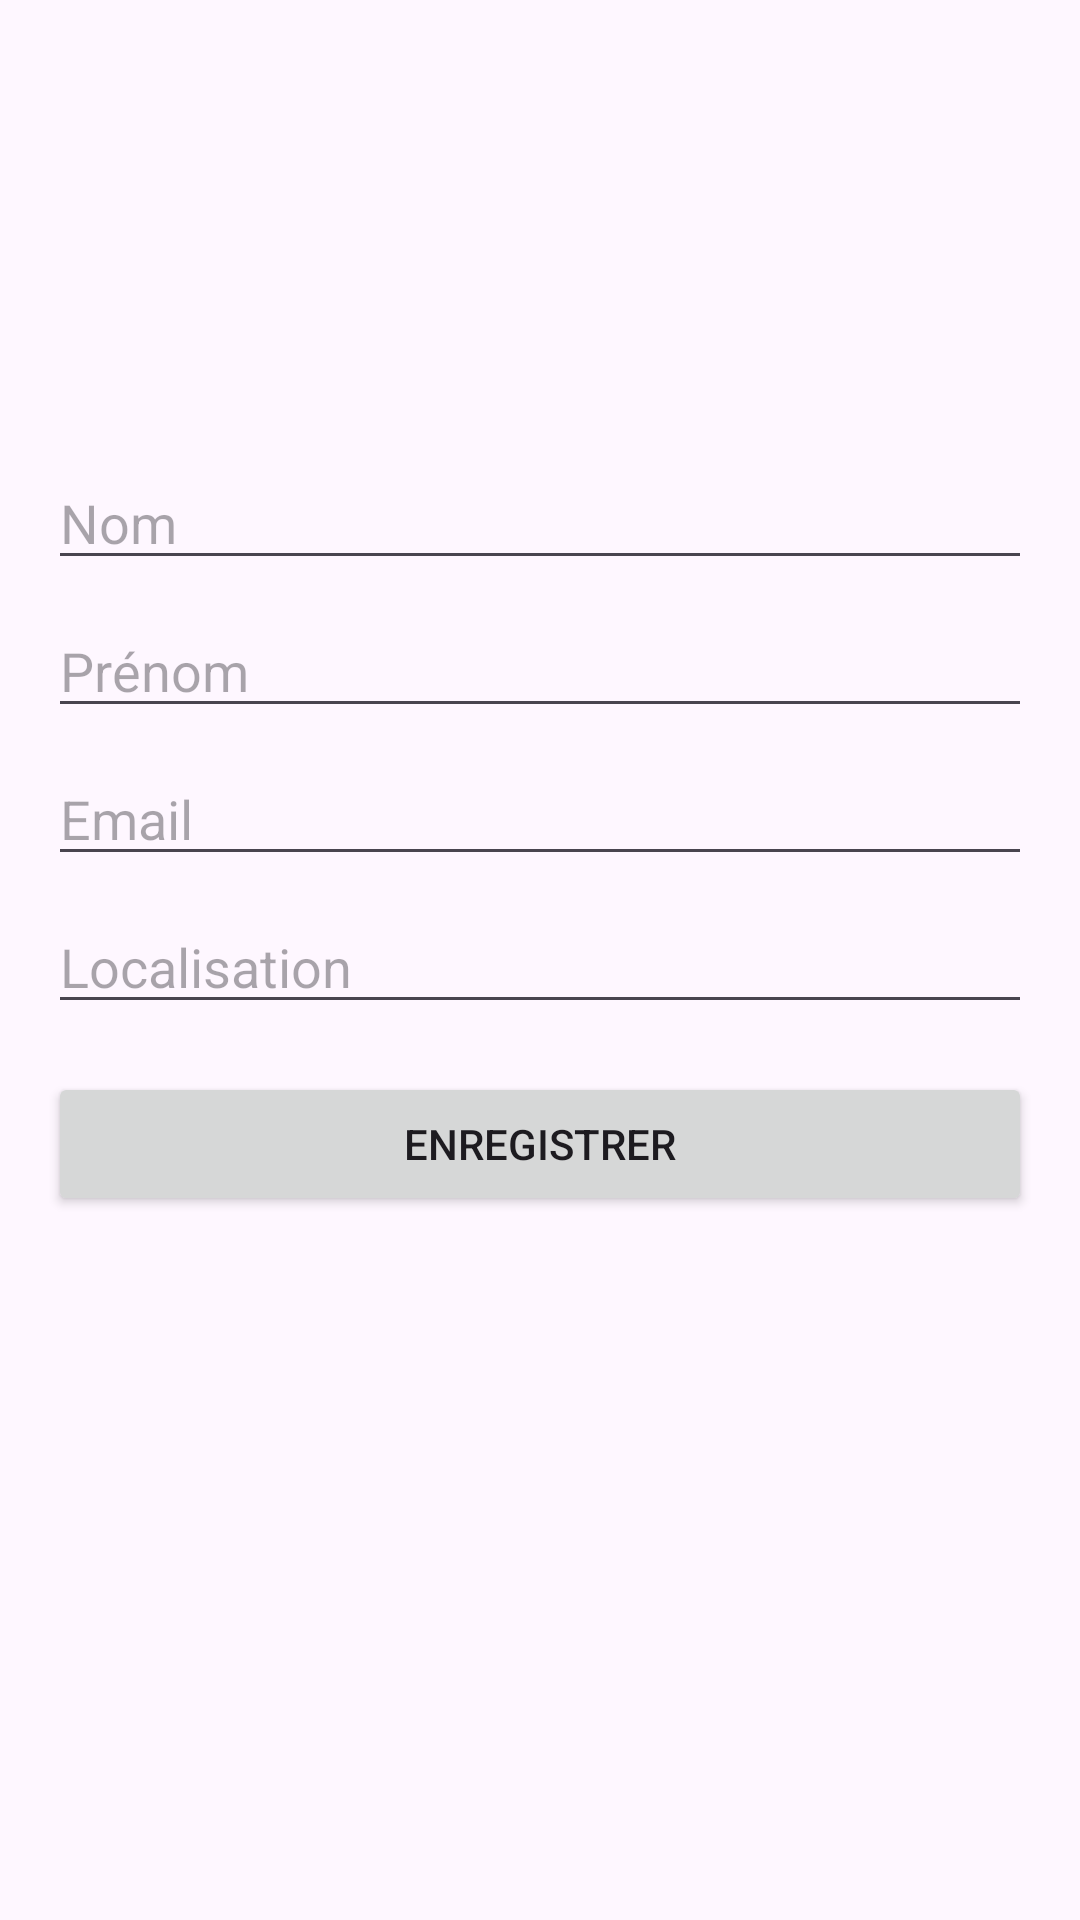

Reconstruct the res/layout file that produces this screen, plus the resources it refers to.
<!-- AndroidManifest.xml: application theme Theme.SkillShare_Front -->
<!-- res/layout/activity_update_profile.xml -->
<?xml version="1.0" encoding="utf-8"?>
<ScrollView xmlns:android="http://schemas.android.com/apk/res/android"
    android:layout_width="match_parent"
    android:layout_height="match_parent">

    <LinearLayout
        android:layout_width="match_parent"
        android:layout_height="wrap_content"
        android:orientation="vertical"
        android:padding="16dp">

        <ImageView
            android:id="@+id/profileImageView"
            android:layout_width="120dp"
            android:layout_height="120dp"
            android:layout_gravity="center"
            android:layout_marginBottom="16dp"
            android:src="@drawable/ic_profile" />

        <EditText
            android:id="@+id/editNom"
            android:layout_width="match_parent"
            android:layout_height="wrap_content"
            android:hint="Nom"
            android:layout_marginBottom="8dp" />

        <EditText
            android:id="@+id/editPrenom"
            android:layout_width="match_parent"
            android:layout_height="wrap_content"
            android:hint="Prénom"
            android:layout_marginBottom="8dp" />

        <EditText
            android:id="@+id/editEmail"
            android:layout_width="match_parent"
            android:layout_height="wrap_content"
            android:hint="Email"
            android:inputType="textEmailAddress"
            android:layout_marginBottom="8dp" />

        <EditText
            android:id="@+id/editLocalisation"
            android:layout_width="match_parent"
            android:layout_height="wrap_content"
            android:hint="Localisation"
            android:layout_marginBottom="16dp" />

        <Button
            android:id="@+id/saveButton"
            android:layout_width="match_parent"
            android:layout_height="wrap_content"
            android:text="Enregistrer" />

    </LinearLayout>
</ScrollView>
<!-- resources referenced by this layout -->
<resources>
  <style name="Theme.SkillShare_Front" parent="Base.Theme.SkillShare_Front" />
  <style name="Base.Theme.SkillShare_Front" parent="Theme.Material3.DayNight.NoActionBar">
          
          
      </style>
</resources>
